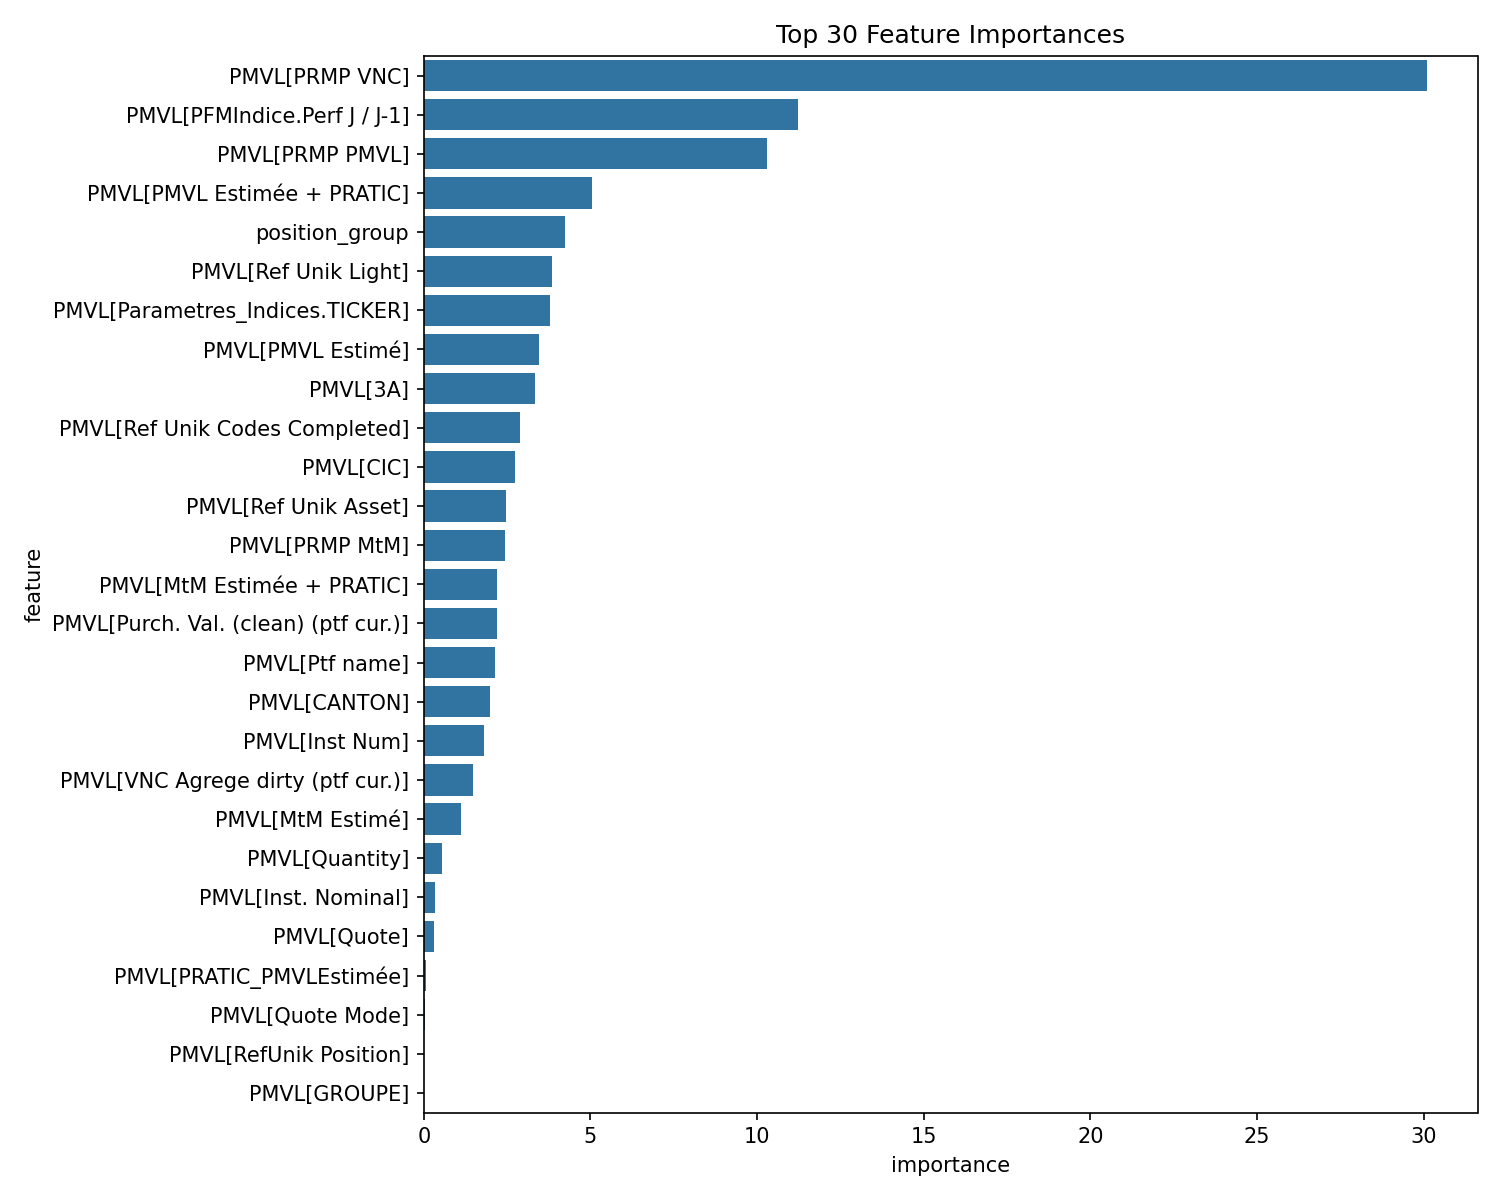

Data behind this chart, as committed beside it:
feature, importance
PMVL[PRMP VNC], 30.11
PMVL[PFMIndice.Perf J / J-1], 11.22
PMVL[PRMP PMVL], 10.3
PMVL[PMVL Estimée + PRATIC], 5.056
position_group, 4.237
PMVL[Ref Unik Light], 3.838
PMVL[Parametres_Indices.TICKER], 3.781
PMVL[PMVL Estimé], 3.466
PMVL[3A], 3.324
PMVL[Ref Unik Codes Completed], 2.877
PMVL[CIC], 2.724
PMVL[Ref Unik Asset], 2.459
PMVL[PRMP MtM], 2.435
PMVL[MtM Estimée + PRATIC], 2.201
PMVL[Purch. Val. (clean) (ptf cur.)], 2.182
PMVL[Ptf name], 2.136
PMVL[CANTON], 1.994
PMVL[Inst Num], 1.804
PMVL[VNC Agrege dirty (ptf cur.)], 1.486
PMVL[MtM Estimé], 1.108
PMVL[Quantity], 0.5485
PMVL[Inst. Nominal], 0.3214
PMVL[Quote], 0.2917
PMVL[PRATIC_PMVLEstimée], 0.06261
PMVL[Quote Mode], 0.02945
PMVL[RefUnik Position], 0.004562
PMVL[GROUPE], 0.0
